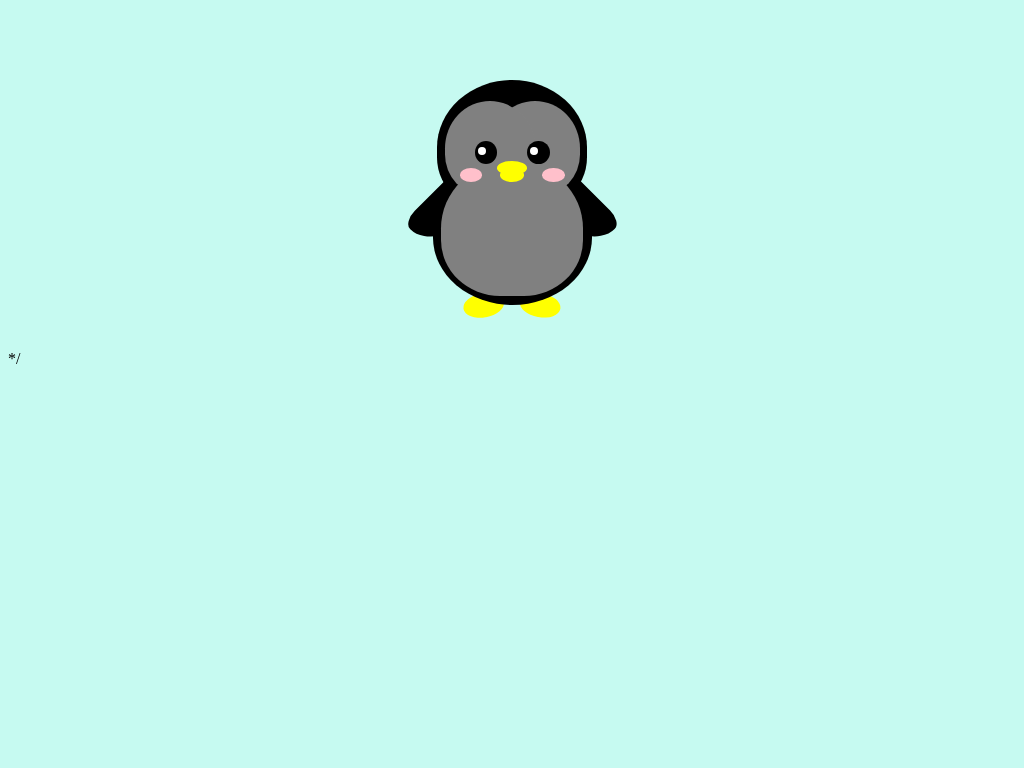

Write a web page that renders exactly this picture using CSS.

<!DOCTYPE html>
<html lang="en">

<head>
    <meta charset="UTF-8">
    <meta name="viewport" content="width=device-width, initial-scale=1.0">
    <title>Document</title>
    <style>
        .penguin {
            --penguin-skin: black;
            --penguin-belly: gray;
            --penguin-beak: yellow;

            position: relative;
            margin: auto;
            display: block;
            margin-top: 5%;
            width: 300px;
            height: 300px;
        }

        .penguin-top {
            top: 10%;
            left: 25%;
            background: var(--penguin-skin, gray);
            width: 50%;
            height: 45%;
            border-radius: 70% 70% 60% 60%;
        }

        .penguin-bottom {
            top: 40%;
            left: 23.5%;
            background: var(--penguin-skin, gray);
            width: 53%;
            height: 45%;
            border-radius: 70% 70% 100% 100%;
        }

        .right-hand {
            top: 0%;
            left: -5%;
            background: var(--penguin-skin, gray);
            width: 30%;
            height: 60%;
            border-radius: 30% 30% 120% 30%;
            transform: rotate(45deg);
            z-index: -1;
        }

        .left-hand {
            top: 0%;
            left: 75%;
            background: var(--penguin-skin, gray);
            width: 30%;
            height: 60%;
            border-radius: 30% 30% 30% 120%;
            transform: rotate(-45deg);
            z-index: -1;
        }

        .right-cheek {
            top: 15%;
            left: 35%;
            background: var(--penguin-belly, white);
            width: 60%;
            height: 70%;
            border-radius: 70% 70% 60% 60%;
        }

        .left-cheek {
            top: 15%;
            left: 5%;
            background: var(--penguin-belly, white);
            width: 60%;
            height: 70%;
            border-radius: 70% 70% 60% 60%;
        }

        .belly {
            top: 60%;
            left: 2.5%;
            background: var(--penguin-belly, white);
            width: 95%;
            height: 100%;
            border-radius: 120% 120% 100% 100%;
        }

        .right-feet {
            top: 85%;
            left: 60%;
            background: var(--penguin-beak, orange);
            width: 15%;
            height: 30%;
            border-radius: 50% 50% 50% 50%;
            transform: rotate(-80deg);
            z-index: -2222;
        }

        .left-feet {
            top: 85%;
            left: 25%;
            background: var(--penguin-beak, orange);
            width: 15%;
            height: 30%;
            border-radius: 50% 50% 50% 50%;
            transform: rotate(80deg);
            z-index: -2222;
        }

        .right-eye {
            top: 45%;
            left: 60%;
            background: black;
            width: 15%;
            height: 17%;
            border-radius: 50%;
        }

        .left-eye {
            top: 45%;
            left: 25%;
            background: black;
            width: 15%;
            height: 17%;
            border-radius: 50%;
        }

        .sparkle {
            top: 25%;
            left: 15%;
            background: white;
            width: 35%;
            height: 35%;
            border-radius: 50%;
        }

        .blush-right {
            top: 65%;
            left: 15%;
            background: pink;
            width: 15%;
            height: 10%;
            border-radius: 50%;
        }

        .blush-left {
            top: 65%;
            left: 70%;
            background: pink;
            width: 15%;
            height: 10%;
            border-radius: 50%;
        }

        .beak-top {
            top: 60%;
            left: 40%;
            background: var(--penguin-beak, orange);
            width: 20%;
            height: 10%;
            border-radius: 50%;
        }

        .beak-bottom {
            top: 65%;
            left: 42%;
            background: var(--penguin-beak, orange);
            width: 16%;
            height: 10%;
            border-radius: 50%;
        }

        body {
            background: #c6faf1;
        }

        .penguin * {
            position: absolute;
        }
    </style>
</head>

<body>
    <div class="penguin">
        <div class="penguin-bottom">
            <div class="right-hand"></div>
            <div class="left-hand"></div>
            <div class="right-feet"></div>
            <div class="left-feet"></div>
        </div>
        <div class="penguin-top">
            <div class="right-cheek"></div>
            <div class="left-cheek"></div>
            <div class="belly"></div>
            <div class="right-eye">
                <div class="sparkle"></div>
            </div>
            <div class="left-eye">
                <div class="sparkle"></div>
            </div>
            <div class="blush-right"></div>
            <div class="blush-left"></div>
            <div class="beak-top"></div>
            <div class="beak-bottom"></div>
        </div>
    </div>

    */
</body>

</html>
